The GitHub repository itsavinash280/3rd-year-minor-project contains a labelled image folder "benchmark_dataset" with 10 categories: corn common rust, corn healthy, corn northern leaf blight, potato early blight, potato healthy, potato late blight, rice brown spot, tomato early blight, tomato healthy, tomato late blight. Examples follow, each with its label.

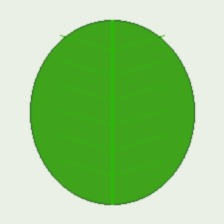
Label: corn healthy

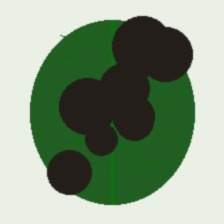
Label: potato late blight

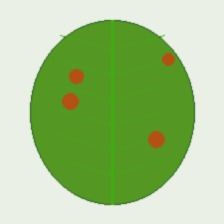
Label: corn common rust

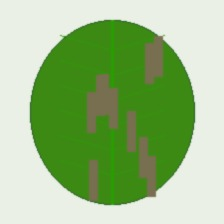
Label: corn northern leaf blight

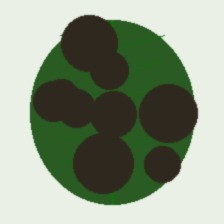
Label: tomato late blight

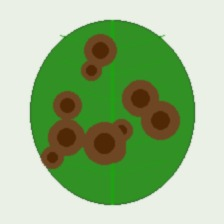
Label: potato early blight
